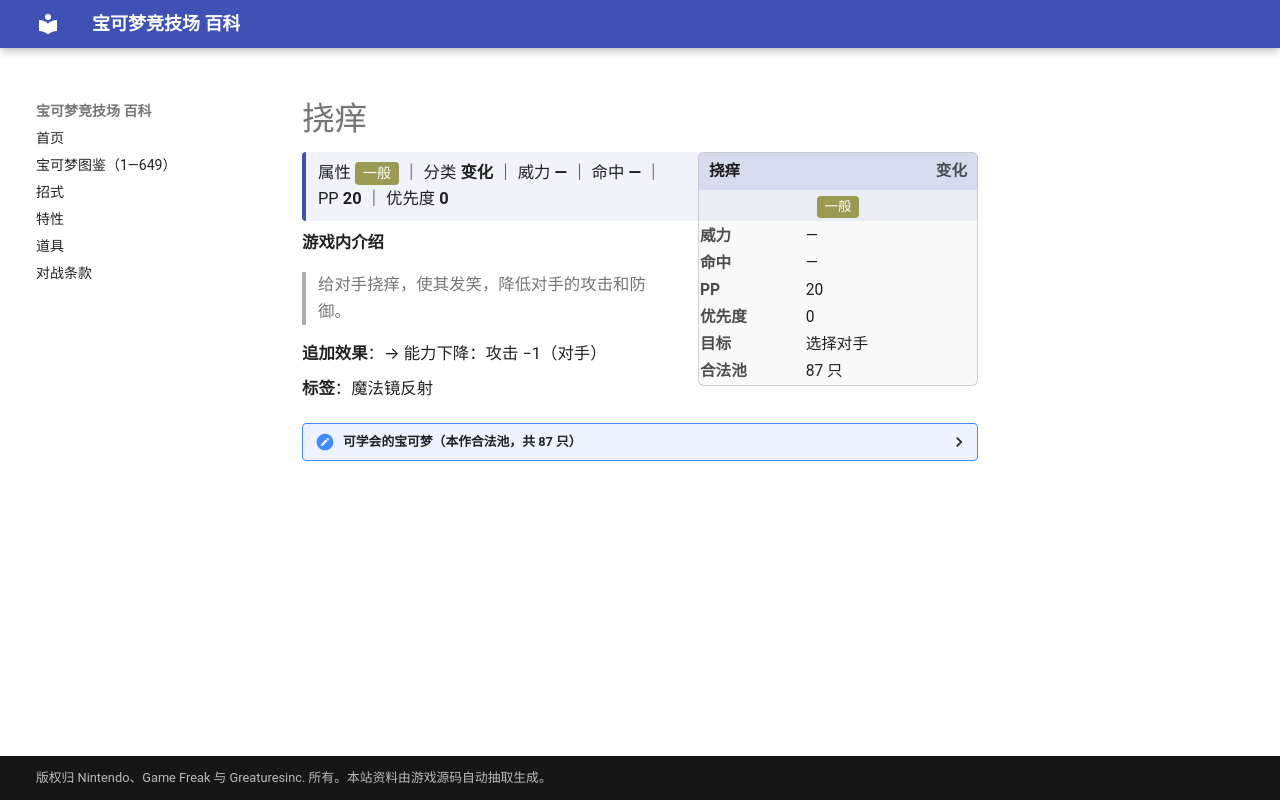

repository: nanmoboys/pkmn-arena-wiki · page: moves/挠痒/index.html · generator: mkdocs

# 挠痒

<div class="infobox">
<div class="ib-h"><span>挠痒</span><span class="ib-no">变化</span></div>
<div class="ib-ty"><span class="tp" style="background:#9A9A52">一般</span></div>
<table class="ib-t"><tr><th>威力</th><td>—</td></tr><tr><th>命中</th><td>—</td></tr><tr><th>PP</th><td>20</td></tr><tr><th>优先度</th><td>0</td></tr><tr><th>目标</th><td>选择对手</td></tr><tr><th>合法池</th><td>87 只</td></tr></table></div>
<div class="head-stat">属性 <span class="tp" style="background:#9A9A52">一般</span> ｜ 分类 <b>变化</b> ｜ 威力 <b>—</b> ｜ 命中 <b>—</b> ｜ PP <b>20</b> ｜ 优先度 <b>0</b></div>

**游戏内介绍**

> 给对手挠痒，使其发笑，降低对手的攻击和防御。

**追加效果**：→ 能力下降：攻击 −1（对手）

**标签**：魔法镜反射

<details class="pool"><summary>可学会的宝可梦（本作合法池，共 87 只）</summary>

<p>皮卡丘、雷丘、皮皮、皮可西、胖丁、胖可丁、走路草、臭臭花、霸王花、腕力、豪力、怪力、喇叭芽、口呆花、大食花、玛瑙水母、毒刺水母、大钳蟹、巨钳蟹、蔓藤怪、魔墙人偶、拉普拉斯、伊布、水伊布、雷伊布、火伊布、菊石兽、多刺菊石兽、皮丘、皮宝宝、宝宝丁、美丽花、玛力露、玛力露丽、长尾怪手、太阳伊布、月亮伊布、果然翁、蛇纹熊、直冲熊、莲叶童子、莲帽小童、乐天河童、懒人獭、过动猿、请假王、露力丽、向尾喵、优雅猫、勾魂眼、大嘴娃、吼吼鲸、吼鲸王、鲶鱼王、触手百合、摇篮百合、丑丑鱼、美纳斯、小果然、草苗龟、树林龟、土台龟、樱花宝、樱花儿、双尾怪手、魔尼尼、荧光鱼、霓虹鱼、巨蔓藤、叶伊布、冰伊布、花椰猴、花椰猿、爆香猴、爆香猿、冷水猴、冷水猿、木棉球、风妖精、泡沫栗鼠、奇诺栗鼠、哥德宝宝、哥德小童、哥德小姐、电飞鼠、保姆曼波、熔蚁兽</p>

</details>
